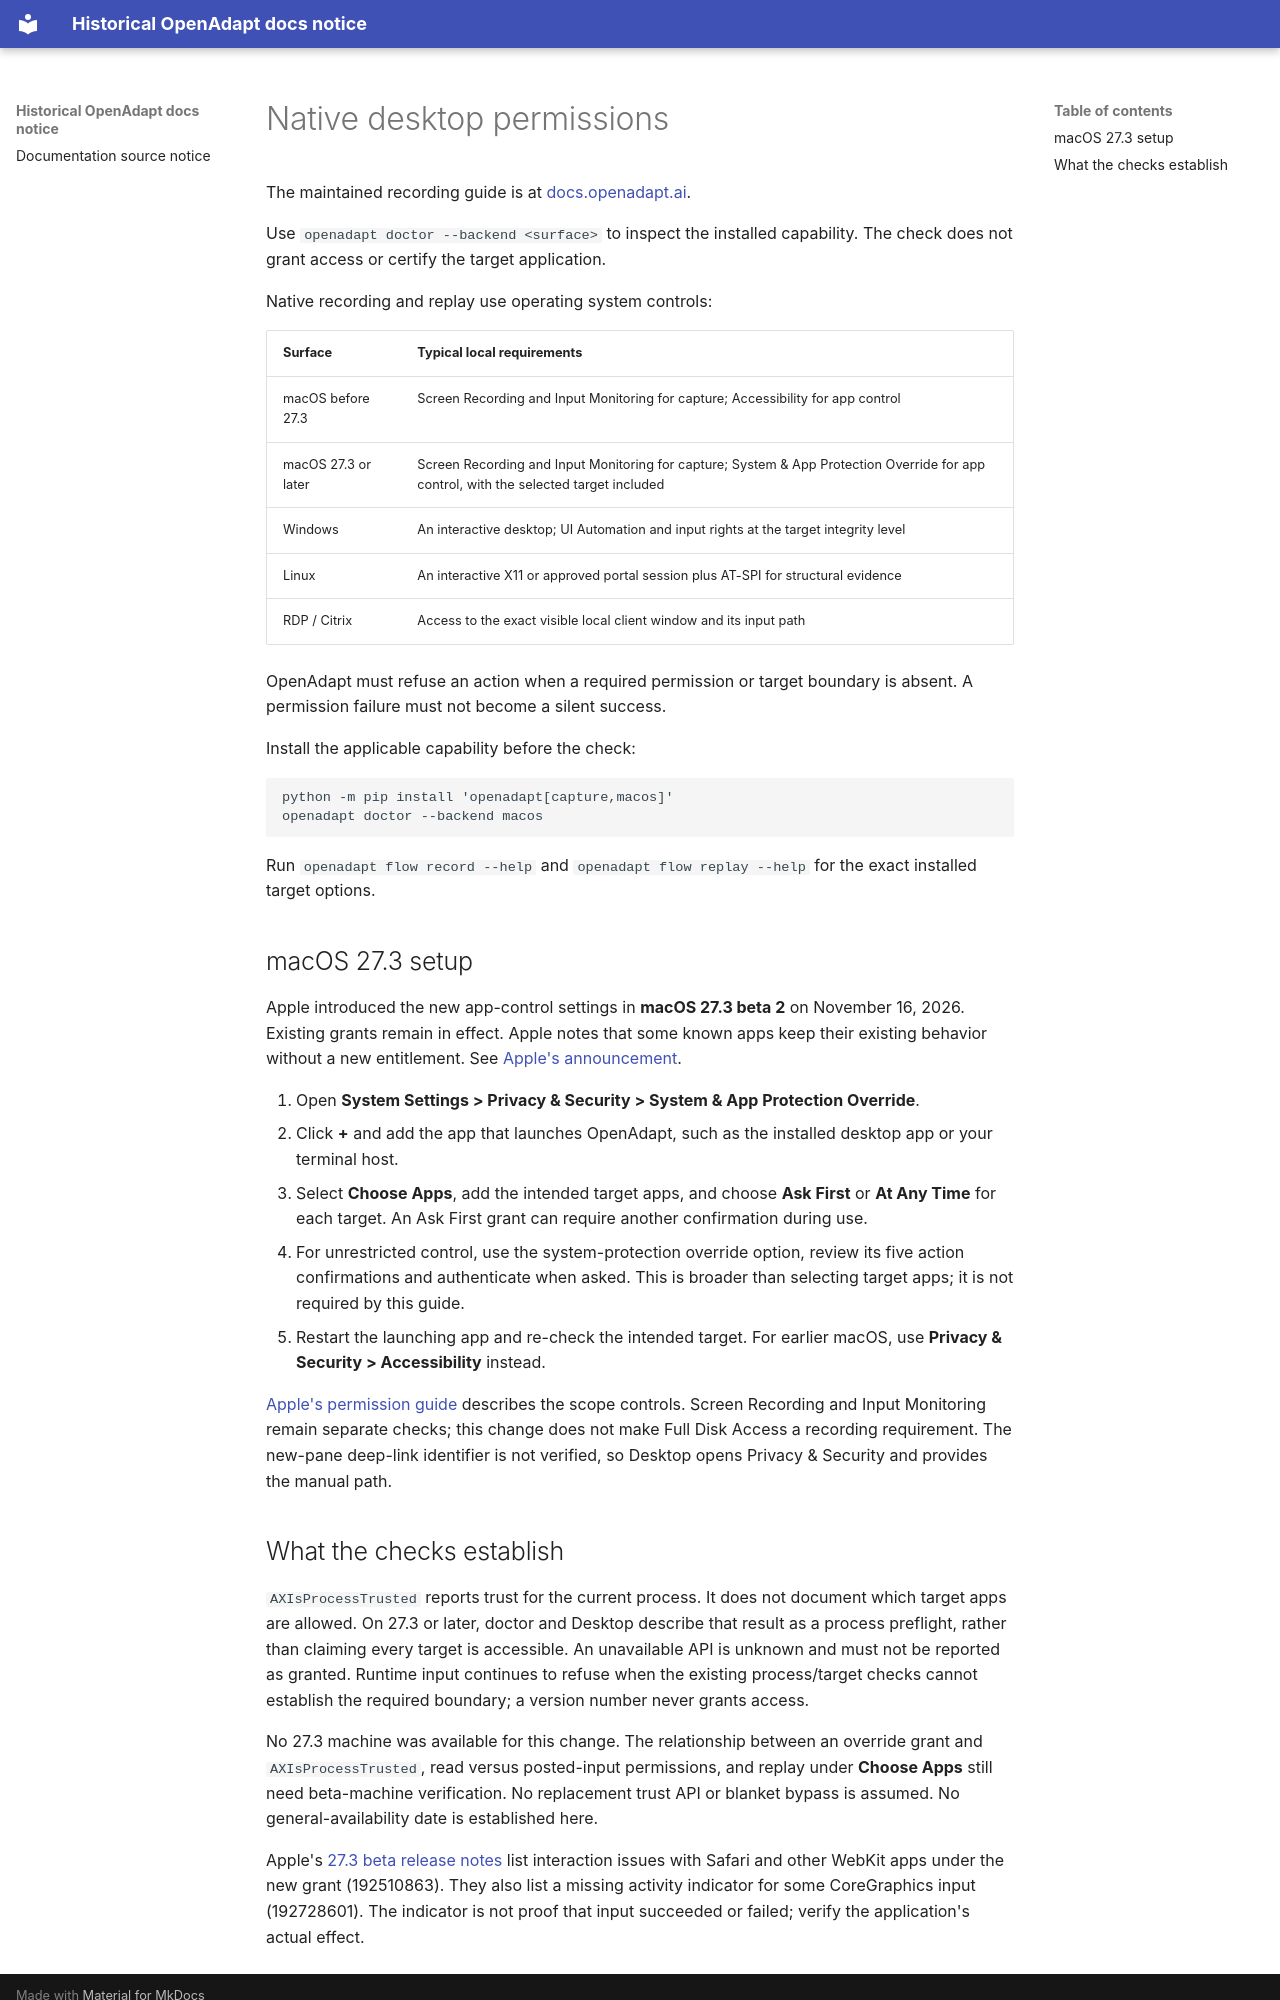

repository: OpenAdaptAI/OpenAdapt · page: getting-started/permissions/index.html · generator: mkdocs

# Native desktop permissions

The maintained recording guide is at
[docs.openadapt.ai](https://docs.openadapt.ai/guides/record-your-app/).

Use `openadapt doctor --backend <surface>` to inspect the installed capability.
The check does not grant access or certify the target application.

Native recording and replay use operating system controls:

| Surface | Typical local requirements |
| --- | --- |
| macOS before 27.3 | Screen Recording and Input Monitoring for capture; Accessibility for app control |
| macOS 27.3 or later | Screen Recording and Input Monitoring for capture; System & App Protection Override for app control, with the selected target included |
| Windows | An interactive desktop; UI Automation and input rights at the target integrity level |
| Linux | An interactive X11 or approved portal session plus AT-SPI for structural evidence |
| RDP / Citrix | Access to the exact visible local client window and its input path |

OpenAdapt must refuse an action when a required permission or target boundary
is absent. A permission failure must not become a silent success.

Install the applicable capability before the check:

```bash
python -m pip install 'openadapt[capture,macos]'
openadapt doctor --backend macos
```

Run `openadapt flow record --help` and `openadapt flow replay --help` for the
exact installed target options.

## macOS 27.3 setup

Apple introduced the new app-control settings in **macOS 27.3 beta 2** on
November 16, 2026. Existing grants remain in effect. Apple notes that some known apps keep
their existing behavior without a new entitlement. See [Apple's announcement](https://developer.apple.com/news/?id=oqng0zjk).

1. Open **System Settings > Privacy & Security > System & App Protection Override**.
2. Click **+** and add the app that launches OpenAdapt, such as the installed
   desktop app or your terminal host.
3. Select **Choose Apps**, add the intended target apps, and choose **Ask First**
   or **At Any Time** for each target. An Ask First grant can require another
   confirmation during use.
4. For unrestricted control, use the system-protection override option, review
   its five action confirmations and authenticate when asked. This is broader
   than selecting target apps; it is not required by this guide.
5. Restart the launching app and re-check the intended target. For earlier macOS,
   use **Privacy & Security > Accessibility** instead.

[Apple's permission guide](https://support.apple.com/en-us/149699) describes the
scope controls. Screen Recording and Input Monitoring remain separate checks;
this change does not make Full Disk Access a recording requirement. The new-pane
deep-link identifier is not verified, so Desktop opens Privacy & Security and
provides the manual path.
